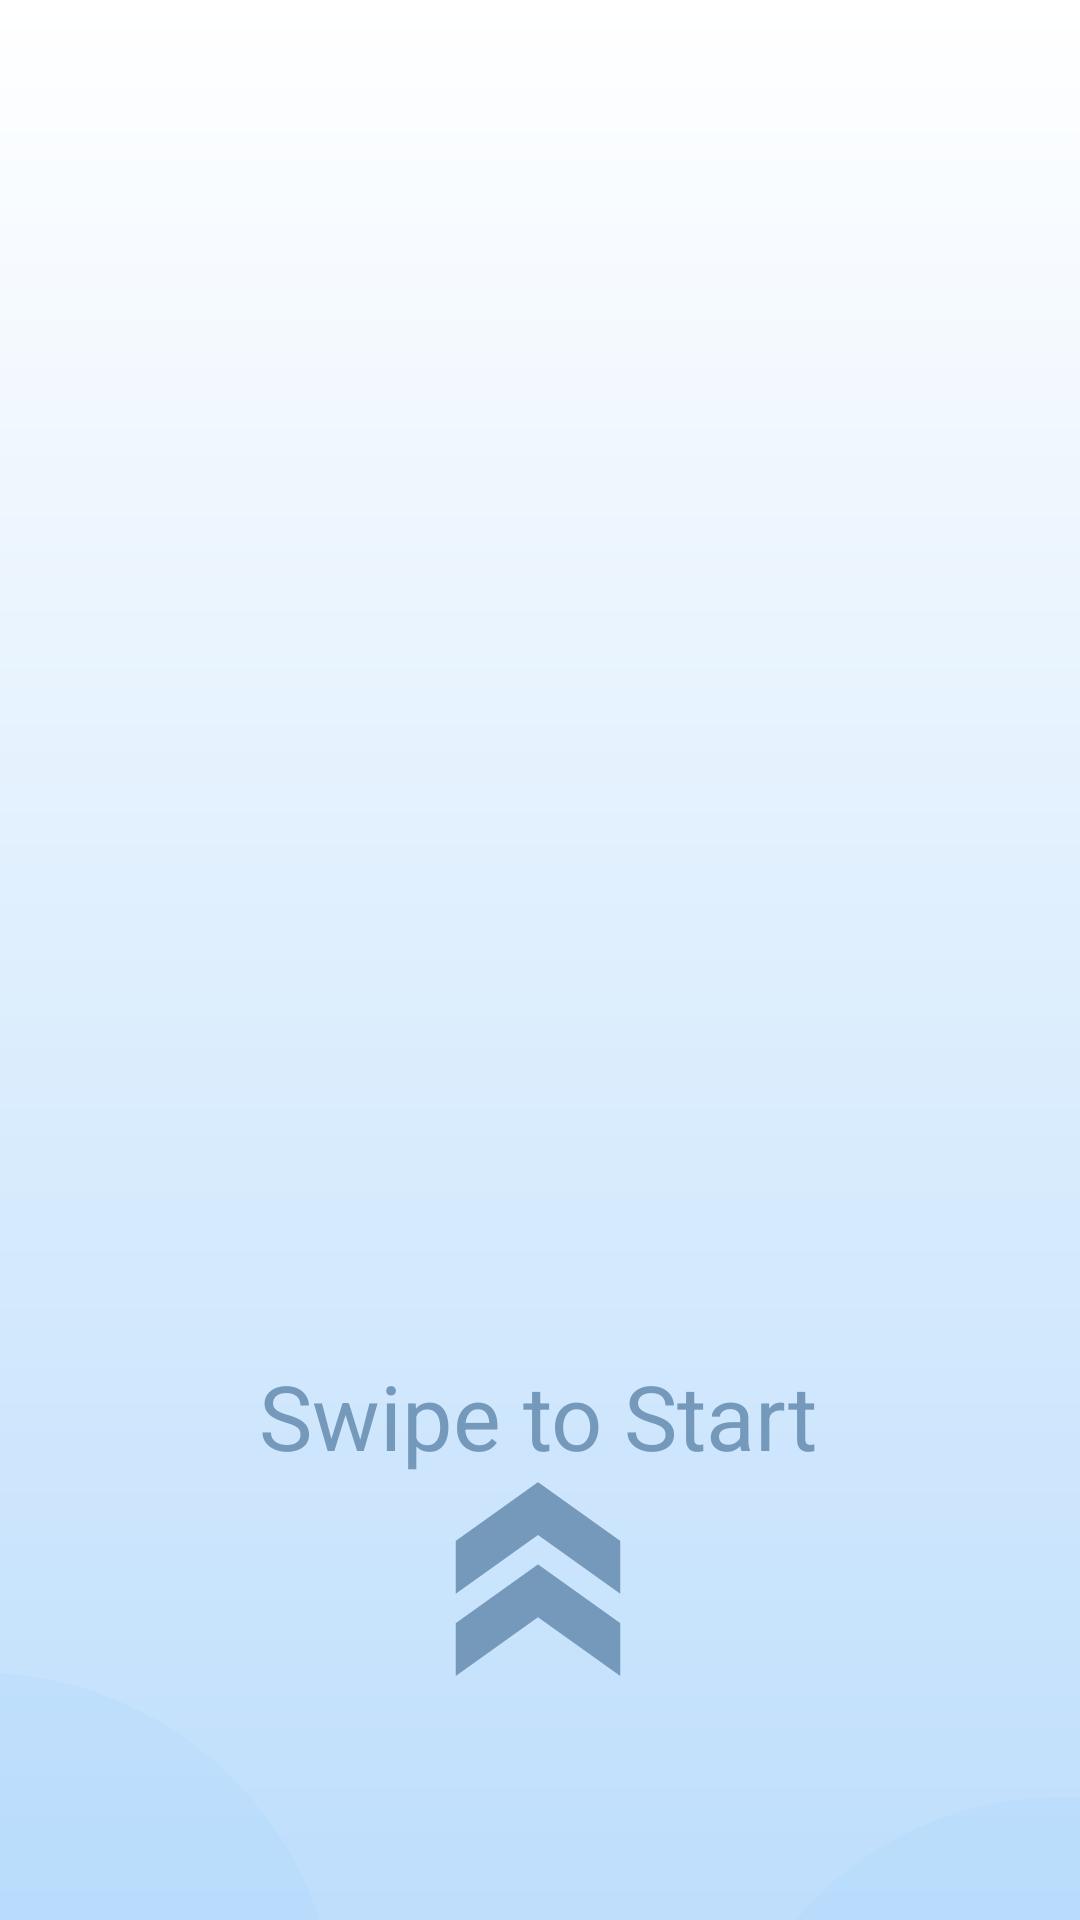

Android layout source for this screen:
<!-- AndroidManifest.xml: application theme Theme.Skieg -->
<!-- res/layout/activity_splashscreen.xml -->
<?xml version="1.0" encoding="utf-8"?>
 <androidx.constraintlayout.widget.ConstraintLayout xmlns:android="http://schemas.android.com/apk/res/android"
    xmlns:app="http://schemas.android.com/apk/res-auto"
    xmlns:tools="http://schemas.android.com/tools"
    android:layout_width="match_parent"
    android:layout_height="match_parent"
    android:background="@drawable/gradient_drawable"
    tools:context=".activity_splashscreen">

   <ImageView
       android:id="@+id/imageView2"
       android:layout_width="375dp"
       android:layout_height="545dp"
       app:layout_constraintBottom_toBottomOf="parent"
       app:layout_constraintEnd_toEndOf="parent"
       app:layout_constraintHorizontal_bias="0.444"
       app:layout_constraintStart_toStartOf="parent"
       app:layout_constraintTop_toTopOf="parent"
       app:layout_constraintVertical_bias="0.086"
       app:srcCompat="@drawable/stieg_nocolor_tinted" />

   <TextView
       android:id="@+id/textView2"
       android:layout_width="wrap_content"
       android:layout_height="wrap_content"
       android:text="Swipe to Start"
       android:textColor="#7599BA"
       android:textSize="30dp"
       app:layout_constraintBottom_toBottomOf="parent"
       app:layout_constraintEnd_toEndOf="parent"
       app:layout_constraintHorizontal_bias="0.497"
       app:layout_constraintStart_toStartOf="parent"
       app:layout_constraintTop_toTopOf="parent"
       app:layout_constraintVertical_bias="0.753" />

   <ImageView
       android:id="@+id/imageView4"
       android:layout_width="104dp"
       android:layout_height="94dp"
       android:rotation="-90"
       app:layout_constraintBottom_toBottomOf="parent"
       app:layout_constraintEnd_toEndOf="parent"
       app:layout_constraintHorizontal_bias="0.498"
       app:layout_constraintStart_toStartOf="parent"
       app:layout_constraintTop_toTopOf="parent"
       app:layout_constraintVertical_bias="0.88"
       app:srcCompat="@drawable/ic_baseline_double_arrow_24" />

   <ImageView
        android:id="@+id/imageView6"
        android:layout_width="287dp"
        android:layout_height="306dp"
        android:layout_marginTop="524dp"
        android:layout_marginEnd="224dp"
        app:layout_constraintEnd_toEndOf="parent"
        app:layout_constraintTop_toTopOf="parent"
        app:srcCompat="@drawable/ic_baseline_circle_24" />

    <ImageView
        android:id="@+id/imageView7"
        android:layout_width="299dp"
        android:layout_height="276dp"
        android:layout_marginStart="204dp"
        android:layout_marginTop="576dp"
        app:layout_constraintStart_toStartOf="parent"
        app:layout_constraintTop_toTopOf="parent"
        app:srcCompat="@drawable/ic_baseline_circle_24" />

</androidx.constraintlayout.widget.ConstraintLayout>
<!-- resources referenced by this layout -->
<resources>
  <!-- drawable gradient_drawable (drawable) -->
  <?xml version="1.0" encoding="utf-8"?>
  <shape
      android:shape = "rectangle"
      xmlns:android="http://schemas.android.com/apk/res/android">
      <gradient
          android:type = "linear"
          android:angle = "90"
          android:startColor = "#BEDEFC"
          android:endColor = "#FFFFFF" />
  
  </shape>
  <!-- drawable ic_baseline_circle_24 (drawable) -->
  <vector android:alpha="0.15" android:height="24dp"
      android:tint="#96CEFF" android:viewportHeight="24"
      android:viewportWidth="24" android:width="24dp" xmlns:android="http://schemas.android.com/apk/res/android">
      <path android:fillColor="@android:color/white" android:pathData="M12,2C6.47,2 2,6.47 2,12s4.47,10 10,10 10,-4.47 10,-10S17.53,2 12,2z"/>
  </vector>
  <!-- drawable ic_baseline_double_arrow_24 (drawable) -->
  <vector android:height="24dp" android:tint="#7599BA"
      android:viewportHeight="24" android:viewportWidth="24"
      android:width="24dp" xmlns:android="http://schemas.android.com/apk/res/android">
      <path android:fillColor="@android:color/white" android:pathData="M15.5,5l-4.5,0l5,7l-5,7l4.5,0l5,-7z"/>
      <path android:fillColor="@android:color/white" android:pathData="M8.5,5l-4.5,0l5,7l-5,7l4.5,0l5,-7z"/>
  </vector>
  <style name="Theme.Skieg" parent="Theme.MaterialComponents.DayNight.NoActionBar">
          
          <item name="colorPrimary">#002B4F</item>
          <item name="colorPrimaryVariant">#002B4F</item>
          <item name="colorOnPrimary">@color/white</item>
          
          <item name="colorSecondary">#7599BA</item>
          <item name="colorSecondaryVariant">#7599BA</item>
          <item name="colorOnSecondary">@color/black</item>
          
          <item name="android:statusBarColor" tools:targetApi="l">?attr/colorPrimaryVariant</item>
          
      </style>
  <color name="white">#FFFFFFFF</color>
  <color name="black">#FF000000</color>
</resources>
